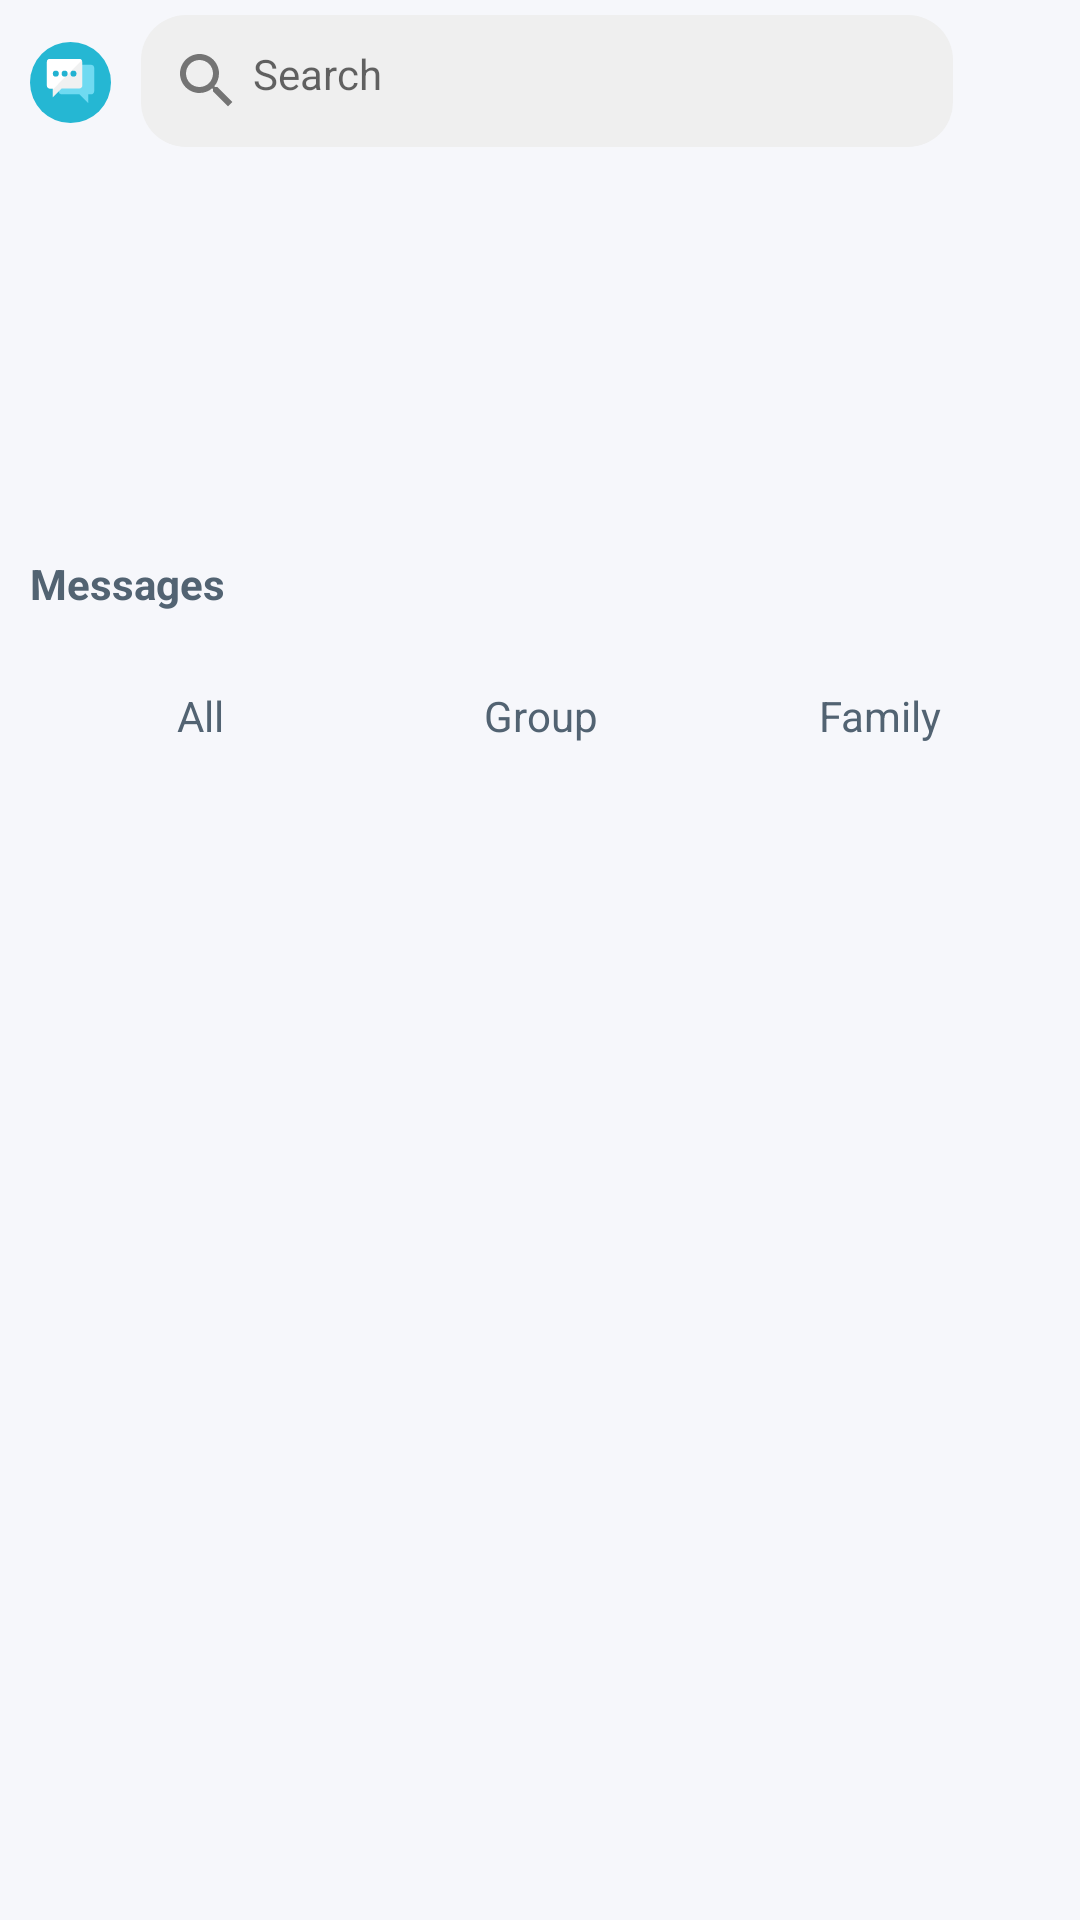

Android layout source for this screen:
<!-- AndroidManifest.xml: activity theme Theme.AppCompat.Light.NoActionBar -->
<!-- res/layout/activity_chat_view.xml -->
<?xml version="1.0" encoding="utf-8"?>
<RelativeLayout
    xmlns:android="http://schemas.android.com/apk/res/android"
    xmlns:tools="http://schemas.android.com/tools"
    android:layout_width="match_parent"
    android:layout_height="match_parent"
    android:background="@color/fav"
    xmlns:app="http://schemas.android.com/apk/res-auto"
    tools:context=".ChatViewActivity">

    <androidx.recyclerview.widget.RecyclerView
        android:id="@+id/recyclerOnline"
        android:layout_width="match_parent"
        android:layout_height="110dp"
        android:layout_below="@+id/layer1"
        android:layout_marginStart="10dp"
        android:layout_marginTop="10dp"
        android:layout_marginEnd="10dp"
        android:layout_marginBottom="10dp" />

    <TextView
        android:layout_width="match_parent"
        android:layout_height="wrap_content"
        android:layout_below="@id/layer1"
        android:layout_alignBottom="@+id/recyclerOnline"
        android:layout_marginStart="10dp"
        android:id="@+id/noOnlineText"
        android:layout_marginTop="10dp"
        android:layout_marginEnd="10dp"
        android:layout_marginBottom="10dp"
        android:gravity="center"
        android:text=""
        android:textColor="@color/favBlack" />

    <TextView
        android:layout_width="match_parent"
        android:layout_below="@+id/recyclerOnline"
        android:layout_height="wrap_content"
        android:layout_marginStart="10dp"
        android:textColor="@color/favBlack"
        android:textStyle="bold"
        android:id="@+id/messageText"
        android:text="Messages"/>

    <LinearLayout
        android:layout_width="match_parent"
        android:layout_height="wrap_content"
        android:layout_marginStart="10dp"
        android:layout_marginEnd="10dp"
        android:gravity="center"
        android:layout_marginTop="15dp"
        android:layout_marginBottom="5dp"
        android:id="@+id/layer"
        android:layout_below="@+id/messageText"
        android:weightSum="90"
        android:orientation="horizontal">

        <TextView
            android:layout_width="match_parent"
            android:layout_height="match_parent"
            android:id="@+id/allChat"
            android:gravity="center"
            android:padding="10dp"
            android:textColor="@color/favBlack"
            android:layout_gravity="center"
            android:layout_weight="30"
            android:text="All"/>

        <TextView
            android:layout_width="match_parent"
            android:layout_height="match_parent"
            android:layout_gravity="center"
            android:layout_weight="30"
            android:gravity="center"
            android:id="@+id/group"
            android:padding="10dp"
            android:textColor="@color/favBlack"
            android:text="Group"/>

        <TextView
            android:layout_width="match_parent"
            android:layout_gravity="center"
            android:textColor="@color/favBlack"
            android:layout_height="match_parent"
            android:padding="10dp"
            android:gravity="center"
            android:id="@+id/familyChat"
            android:layout_weight="30"
            android:text="Family"/>

    </LinearLayout>


    <androidx.viewpager2.widget.ViewPager2
        android:layout_width="match_parent"
        android:layout_below="@id/layer"
        android:layout_height="match_parent"
        android:id="@+id/viewPager"/>

    <LinearLayout
        android:layout_width="match_parent"
        android:layout_height="wrap_content"
        android:orientation="horizontal"
        android:layout_marginTop="5dp"
        android:id="@+id/layer1"
        android:weightSum="100"
        android:layout_marginBottom="5dp"
        android:layout_marginEnd="10dp"
        android:layout_marginStart="10dp">

        <ImageView
            android:layout_width="45dp"
            android:layout_weight="20"
            android:id="@+id/back"
            android:layout_gravity="center"
            android:layout_height="45dp"
            android:src="@drawable/chat_2" />

        <TextView
            android:layout_width="match_parent"
            android:layout_height="wrap_content"
            android:hint=" Search"
            android:layout_marginStart="10dp"
            android:layout_marginEnd="10dp"
            android:layout_weight="55"
            android:drawableStart="@drawable/search_icon"
            android:padding="10dp"
            android:id="@+id/search"
            android:background="@drawable/search_edittext3"/>

        <ImageView
            android:layout_width="45dp"
            android:layout_weight="25"
            android:id="@+id/menu"
            android:layout_gravity="center"
            android:layout_height="45dp"
            android:src="@drawable/baseline_menu_24"
            app:tint="@color/favBlack" />

    </LinearLayout>


    </RelativeLayout>
<!-- resources referenced by this layout -->
<resources>
  <color name="fav">#F6F7FB</color>
  <color name="favBlack">#526372</color>
  <!-- drawable chat_2 (drawable) -->
  <vector xmlns:android="http://schemas.android.com/apk/res/android"
      android:width="512dp"
      android:height="512dp"
      android:viewportWidth="512"
      android:viewportHeight="512">
    <path
        android:pathData="M256,256m-256,0a256,256 0,1 1,512 0a256,256 0,1 1,-512 0"
        android:fillColor="#25B7D3"/>
    <path
        android:pathData="M181.2,311.9c0,10.2 8.7,18.9 18.9,18.9h111.9l55.9,55.9v-55.9h18.9c10.2,0 18.9,-8.7 18.9,-18.9V163.1c0,-10.2 -8.7,-18.9 -18.9,-18.9H200.1c-10.2,0 -18.9,8.7 -18.9,18.9V311.9z"
        android:fillColor="#6FDAF1"/>
    <path
        android:pathData="M330.8,274.9c0,10.2 -8.7,18.9 -18.9,18.9H200.1l-55.9,55.9v-55.9h-18.9c-10.2,0 -18.9,-8.7 -18.9,-18.9V126c0,-10.2 8.7,-18.9 18.9,-18.9h185.9c10.2,0 18.9,8.7 18.9,18.9v148.9H330.8z"
        android:fillColor="#F0F1F1"/>
    <path
        android:pathData="M327.7,115.8c-3.2,-4.7 -8.7,-8.7 -15.8,-8.7H126c-10.2,0 -18.9,8.7 -18.9,18.9v148.9c0,10.2 8.7,18.9 18.9,18.9h18.9v5.5L327.7,115.8z"
        android:fillColor="#FFFFFF"/>
    <path
        android:pathData="M163.1,200.1m-18.9,0a18.9,18.9 0,1 1,37.8 0a18.9,18.9 0,1 1,-37.8 0"
        android:fillColor="#21B2D1"/>
    <path
        android:pathData="M219,200.1m-18.9,0a18.9,18.9 0,1 1,37.8 0a18.9,18.9 0,1 1,-37.8 0"
        android:fillColor="#21B2D1"/>
    <path
        android:pathData="M274.9,200.1m-18.9,0a18.9,18.9 0,1 1,37.8 0a18.9,18.9 0,1 1,-37.8 0"
        android:fillColor="#21B2D1"/>
  </vector>
  <!-- drawable search_edittext3 (drawable) -->
  <?xml version="1.0" encoding="utf-8"?>
  <selector xmlns:android="http://schemas.android.com/apk/res/android">
      <item>
          <shape android:shape="rectangle">
              <corners android:radius="15dp"/>
              <solid android:color="#efefef"/>
  
          </shape>
      </item>
  
  </selector>
  <!-- drawable search_icon (drawable) -->
  <vector android:height="24dp" android:tint="#747474"
      android:viewportHeight="24" android:viewportWidth="24"
      android:width="24dp" xmlns:android="http://schemas.android.com/apk/res/android">
      <path android:fillColor="@android:color/white" android:pathData="M15.5,14h-0.79l-0.28,-0.27C15.41,12.59 16,11.11 16,9.5 16,5.91 13.09,3 9.5,3S3,5.91 3,9.5 5.91,16 9.5,16c1.61,0 3.09,-0.59 4.23,-1.57l0.27,0.28v0.79l5,4.99L20.49,19l-4.99,-5zM9.5,14C7.01,14 5,11.99 5,9.5S7.01,5 9.5,5 14,7.01 14,9.5 11.99,14 9.5,14z"/>
  </vector>
</resources>
